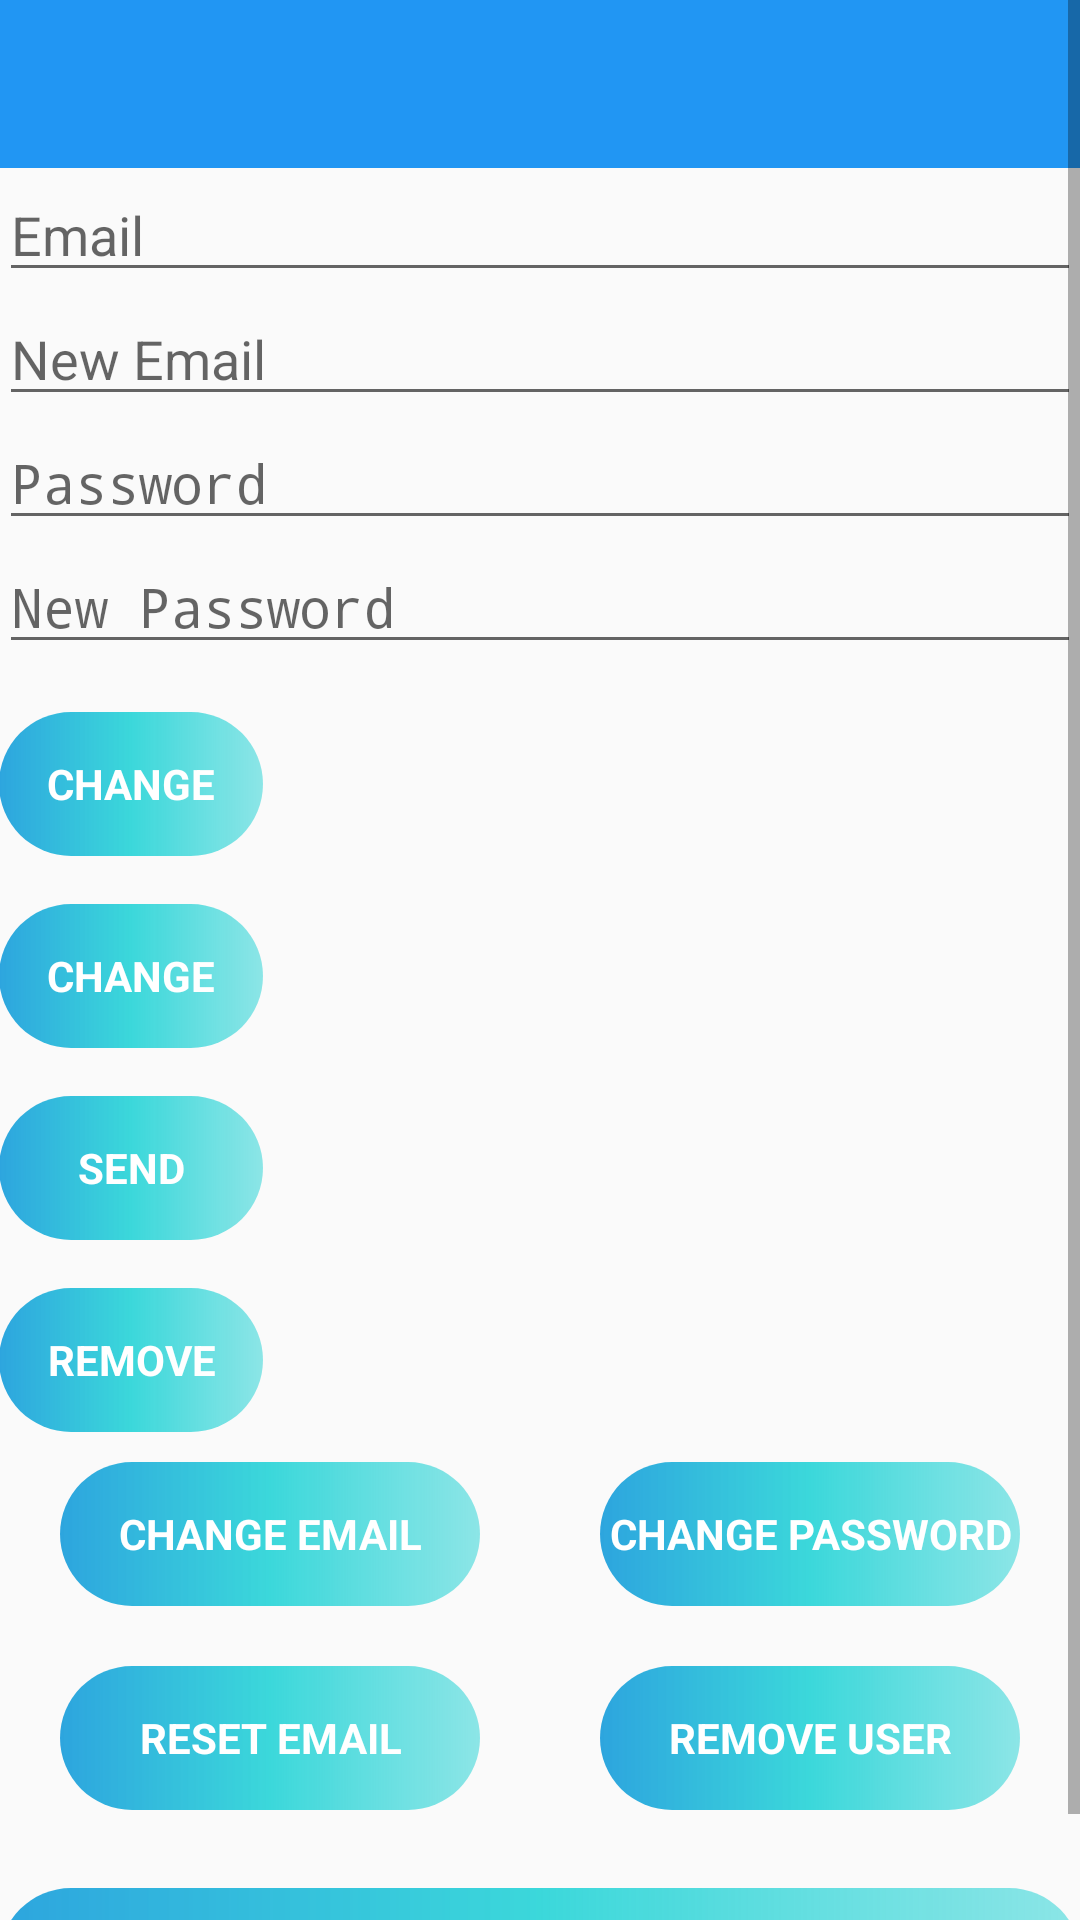

Here is an Android app screen rendered from its layout file. Give the layout XML and the strings, colors and styles it references.
<!-- AndroidManifest.xml: activity theme AppTheme -->
<!-- res/layout/activity_main.xml -->
<?xml version="1.0" encoding="utf-8"?>

<ScrollView xmlns:android="http://schemas.android.com/apk/res/android"
    xmlns:app="http://schemas.android.com/apk/res-auto"
    xmlns:tools="http://schemas.android.com/tools"
    android:layout_width="match_parent"
    android:layout_height="match_parent"
    android:fitsSystemWindows="true"
    tools:context=".MainActivity">

    <LinearLayout
        android:layout_width="fill_parent"
        android:layout_height="wrap_content"
        android:orientation="vertical">

        <android.support.design.widget.AppBarLayout
            android:id="@+id/appbar"
            android:layout_width="match_parent"
            android:layout_height="wrap_content"
            android:theme="@style/AppTheme.AppBarOverlay"
            app:elevation="0dp">

            <android.support.v7.widget.Toolbar
                android:id="@+id/toolbar"
                android:layout_width="match_parent"
                android:layout_height="?attr/actionBarSize"
                android:background="?attr/colorPrimaryDark"
                app:layout_scrollFlags="scroll|enterAlways"
                app:popupTheme="@style/AppTheme.PopupOverlay" />

        </android.support.design.widget.AppBarLayout>

        <LinearLayout
            android:layout_width="match_parent"
            android:layout_height="wrap_content"
            android:orientation="vertical"
            android:paddingLeft="@dimen/activity_horizontal_margin"
            android:paddingTop="@dimen/activity_vertical_margin"
            android:paddingRight="@dimen/activity_horizontal_margin"
            android:paddingBottom="@dimen/activity_vertical_margin"
            app:layout_behavior="@string/appbar_scrolling_view_behavior">

            <EditText
                android:id="@+id/old_email"
                android:layout_width="match_parent"
                android:layout_height="wrap_content"
                android:hint="@string/hint_email"
                android:inputType="textEmailAddress"
                android:maxLines="1"
                android:singleLine="true" />

            <EditText
                android:id="@+id/new_email"
                android:layout_width="match_parent"
                android:layout_height="wrap_content"
                android:hint="@string/hint_new_email"
                android:inputType="textEmailAddress"
                android:maxLines="1"
                android:singleLine="true" />

            <EditText
                android:id="@+id/password"
                android:layout_width="match_parent"
                android:layout_height="wrap_content"
                android:focusableInTouchMode="true"
                android:hint="@string/hint_password"
                android:imeActionId="@+id/login"
                android:imeOptions="actionUnspecified"
                android:inputType="textPassword"
                android:maxLines="1"
                android:singleLine="true"
                tools:ignore="InvalidImeActionId" />

            <EditText
                android:id="@+id/newPassword"
                android:layout_width="match_parent"
                android:layout_height="wrap_content"
                android:focusableInTouchMode="true"
                android:hint="@string/new_pass"
                android:imeActionId="@+id/login"
                android:imeOptions="actionUnspecified"
                android:inputType="textPassword"
                android:maxLines="1"
                android:singleLine="true"
                tools:ignore="InvalidImeActionId" />


            <Button
                android:id="@+id/changeEmail"
                style="?android:textAppearanceSmall"
                android:layout_width="wrap_content"
                android:layout_height="wrap_content"
                android:layout_marginTop="16dp"
                android:background="@drawable/button_background"
                android:text="@string/btn_change"
                android:textColor="@android:color/white"
                android:textStyle="bold" />

            <Button
                android:id="@+id/changePass"
                style="?android:textAppearanceSmall"
                android:layout_width="wrap_content"
                android:layout_height="wrap_content"
                android:layout_marginTop="16dp"
                android:background="@drawable/button_background"
                android:text="@string/btn_change"
                android:textColor="@android:color/white"
                android:textStyle="bold" />

            <Button
                android:id="@+id/send"
                style="?android:textAppearanceSmall"
                android:layout_width="wrap_content"
                android:layout_height="wrap_content"
                android:layout_marginTop="16dp"
                android:background="@drawable/button_background"
                android:text="@string/btn_send"
                android:textColor="@android:color/white"
                android:textStyle="bold" />

            <ProgressBar
                android:id="@+id/progressBar"
                android:layout_width="30dp"
                android:layout_height="30dp"
                android:visibility="gone" />

            <Button
                android:id="@+id/remove"
                style="?android:textAppearanceSmall"
                android:layout_width="wrap_content"
                android:layout_height="wrap_content"
                android:layout_marginTop="16dp"
                android:background="@drawable/button_background"
                android:text="@string/btn_remove"
                android:textColor="@android:color/white"
                android:textStyle="bold" />

            <LinearLayout
                android:layout_width="fill_parent"
                android:layout_height="wrap_content"
                android:clipToPadding="false"
                android:gravity="center"
                android:orientation="horizontal">

                <FrameLayout
                    android:layout_width="160dp"
                    android:layout_height="wrap_content"
                    android:layout_margin="10.0dip"
                    android:clickable="true">

                    <LinearLayout
                        android:layout_width="fill_parent"
                        android:layout_height="fill_parent"
                        android:gravity="center"
                        android:orientation="vertical">

                        <Button
                            android:id="@+id/change_email_button"
                            style="?android:textAppearanceSmall"
                            android:layout_width="140dp"
                            android:layout_height="wrap_content"
                            android:background="@drawable/button_background"
                            android:text="@string/change_email"
                            android:textColor="@android:color/white"
                            android:textStyle="bold" />

                    </LinearLayout>

                </FrameLayout>

                <FrameLayout
                    android:layout_width="160dp"
                    android:layout_height="wrap_content"
                    android:layout_margin="10.0dip"
                    android:clickable="true">

                    <LinearLayout
                        android:layout_width="fill_parent"
                        android:layout_height="fill_parent"
                        android:gravity="center"
                        android:orientation="vertical">

                        <Button
                            android:id="@+id/change_password_button"
                            style="?android:textAppearanceSmall"
                            android:layout_width="140dp"
                            android:layout_height="wrap_content"
                            android:background="@drawable/button_background"
                            android:text="@string/change_password"
                            android:textColor="@android:color/white"
                            android:textStyle="bold" />

                    </LinearLayout>

                </FrameLayout>

            </LinearLayout>

            <LinearLayout
                android:layout_width="fill_parent"
                android:layout_height="wrap_content"
                android:clipToPadding="false"
                android:gravity="center"
                android:orientation="horizontal">

                <FrameLayout
                    android:layout_width="160dp"
                    android:layout_height="wrap_content"
                    android:layout_margin="10.0dip"
                    android:clickable="true">

                    <LinearLayout
                        android:layout_width="fill_parent"
                        android:layout_height="fill_parent"
                        android:gravity="center"
                        android:orientation="vertical">

                        <Button
                            android:id="@+id/sending_pass_reset_button"
                            style="?android:textAppearanceSmall"
                            android:layout_width="140dp"
                            android:layout_height="wrap_content"
                            android:background="@drawable/button_background"
                            android:text="@string/send_password_reset_email"
                            android:textColor="@android:color/white"
                            android:textStyle="bold" />

                    </LinearLayout>

                </FrameLayout>

                <FrameLayout
                    android:layout_width="160dp"
                    android:layout_height="wrap_content"
                    android:layout_margin="10.0dip"
                    android:clickable="true">

                    <LinearLayout
                        android:layout_width="fill_parent"
                        android:layout_height="fill_parent"
                        android:gravity="center"
                        android:orientation="vertical">

                        <Button
                            android:id="@+id/remove_user_button"
                            style="?android:textAppearanceSmall"
                            android:layout_width="140dp"
                            android:layout_height="wrap_content"
                            android:background="@drawable/button_background"
                            android:text="@string/remove_user"
                            android:textColor="@android:color/white"
                            android:textStyle="bold" />

                    </LinearLayout>

                </FrameLayout>

            </LinearLayout>

            <Button
                android:id="@+id/sign_out"
                style="?android:textAppearanceSmall"
                android:layout_width="match_parent"
                android:layout_height="wrap_content"
                android:layout_marginTop="16dp"
                android:background="@drawable/button_background"
                android:text="@string/btn_sign_out"
                android:textColor="@android:color/white"
                android:textStyle="bold" />

        </LinearLayout>

    </LinearLayout>

</ScrollView>
<!-- resources referenced by this layout -->
<resources>
  <!-- drawable button_background (drawable) -->
  <?xml version="1.0" encoding="utf-8"?>
  
  
  <shape xmlns:android="http://schemas.android.com/apk/res/android"
      android:shape="rectangle">
  
              <corners
                  android:radius="100dp"/>
  
              <gradient android:angle="0"
                  android:startColor="#2da5de"
                  android:centerColor="#e424d3d6"
                  android:endColor="#923ad6d8">
              </gradient>
  
  </shape>
  <string name="btn_change">Change</string>
  <string name="btn_remove">Remove</string>
  <string name="btn_send">Send</string>
  <string name="btn_sign_out">Sign Out</string>
  <string name="change_email">Change Email</string>
  <string name="change_password">Change Password</string>
  <string name="hint_email">Email</string>
  <string name="hint_new_email">New Email</string>
  <string name="hint_password">Password</string>
  <string name="new_pass">New Password</string>
  <string name="remove_user">Remove user</string>
  <string name="send_password_reset_email">Reset Email</string>
  <style name="AppTheme.AppBarOverlay" parent="ThemeOverlay.AppCompat.Dark.ActionBar" />
  <style name="AppTheme.PopupOverlay" parent="ThemeOverlay.AppCompat.Light" />
  <style name="AppTheme" parent="Theme.AppCompat.Light.NoActionBar">
          
          <item name="colorPrimary">@color/colorPrimary</item>
          <item name="colorPrimaryDark">@color/colorPrimaryDark</item>
          <item name="colorAccent">@color/colorAccent</item>
      </style>
  <color name="colorPrimary">#2196F3</color>
  <color name="colorPrimaryDark">#2196F3</color>
  <color name="colorAccent">#D81B60</color>
</resources>
